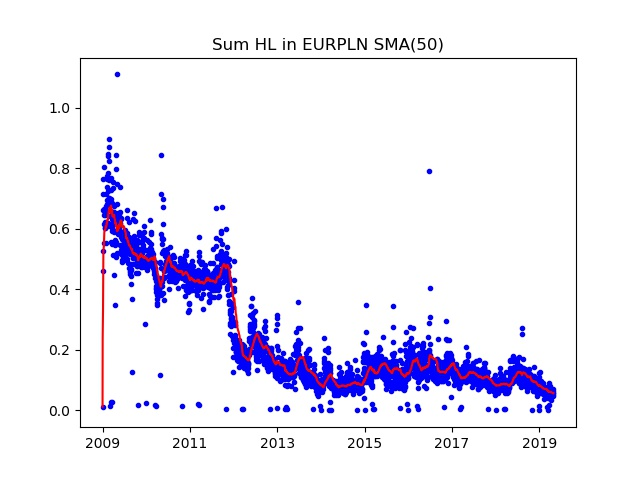

The file beside this chart, header and first rows:
Date; Day of week; SumHL; DayHL; SumHL / DayHL
2009.01.01; 3; 0.01212; 0.01344; 0.9018
2009.01.02; 4; 0.4595; 0.08078; 5.688
2009.01.05; 0; 0.5278; 0.09569; 5.515
2009.01.06; 1; 0.663; 0.1827; 3.628
2009.01.07; 2; 0.763; 0.1633; 4.671
2009.01.08; 3; 0.7158; 0.09446; 7.578
2009.01.09; 4; 0.5531; 0.07286; 7.591
2009.01.12; 0; 0.6456; 0.1464; 4.408
2009.01.13; 1; 0.6641; 0.08376; 7.929
2009.01.14; 2; 0.615; 0.08481; 7.252
2009.01.15; 3; 0.6577; 0.08514; 7.725
2009.01.16; 4; 0.8048; 0.1826; 4.407
2009.01.19; 0; 0.6466; 0.1164; 5.556
2009.01.20; 1; 0.602; 0.09294; 6.478
2009.01.21; 2; 0.6133; 0.07820; 7.842
2009.01.22; 3; 0.6031; 0.107; 5.637
2009.01.23; 4; 0.621; 0.1135; 5.472
2009.01.26; 0; 0.6155; 0.1178; 5.225
2009.01.27; 1; 0.7156; 0.125; 5.726
2009.01.28; 2; 0.6632; 0.08993; 7.374
2009.01.29; 3; 0.5516; 0.08695; 6.343
2009.01.30; 4; 0.62; 0.09702; 6.39
2009.02.02; 0; 0.65; 0.09723; 6.685
2009.02.03; 1; 0.6762; 0.2123; 3.186
2009.02.04; 2; 0.774; 0.1178; 6.568
2009.02.05; 3; 0.6125; 0.09001; 6.805
2009.02.06; 4; 0.6803; 0.1158; 5.872
2009.02.09; 0; 0.6945; 0.1892; 3.671
2009.02.10; 1; 0.7658; 0.1582; 4.84
2009.02.11; 2; 0.7374; 0.09356; 7.881
2009.02.12; 3; 0.6199; 0.1369; 4.528
2009.02.13; 4; 0.6097; 0.08202; 7.433
2009.02.16; 0; 0.723; 0.2333; 3.099
2009.02.17; 1; 0.8461; 0.1111; 7.615
2009.02.18; 2; 0.8391; 0.1695; 4.95
2009.02.19; 3; 0.7829; 0.175; 4.473
2009.02.20; 4; 0.8952; 0.1322; 6.772
2009.02.23; 0; 0.8251; 0.2027; 4.07
2009.02.24; 1; 0.7004; 0.09898; 7.076
2009.02.25; 2; 0.8689; 0.1894; 4.588
2009.02.26; 3; 0.7026; 0.09768; 7.193
2009.02.27; 4; 0.7613; 0.1173; 6.489
2009.03.02; 0; 0.6888; 0.1732; 3.977
2009.03.03; 1; 0.6775; 0.09265; 7.312
2009.03.04; 2; 0.6939; 0.1391; 4.991
2009.03.05; 3; 0.611; 0.1098; 5.565
2009.03.06; 4; 0.6415; 0.09560; 6.71
2009.03.08; 6; 0.01445; 0.01445; 1
2009.03.09; 0; 0.6573; 0.1119; 5.875
2009.03.10; 1; 0.5546; 0.1317; 4.211
2009.03.11; 2; 0.6834; 0.1174; 5.822
2009.03.12; 3; 0.7685; 0.1794; 4.283
2009.03.13; 4; 0.7275; 0.103; 7.064
2009.03.15; 6; 0.02662; 0.02662; 1
2009.03.16; 0; 0.6995; 0.09585; 7.297
2009.03.17; 1; 0.6031; 0.1145; 5.267
2009.03.18; 2; 0.641; 0.1088; 5.89
2009.03.19; 3; 0.6834; 0.1662; 4.113
2009.03.20; 4; 0.6323; 0.138; 4.583
2009.03.22; 6; 0.02903; 0.02903; 1
... 2,670 more rows
